Run: headless pygame with SDL's dummy video driver; simulated clock (each Clock.tick advances the game by its frame time, no real sleeping); random seed 0; keys injected as events and as key.get_pressed() state; mouse plan: one left click at the window centre at the start of phase 2, then a move to the lower-right quarter at the start of phase 3.
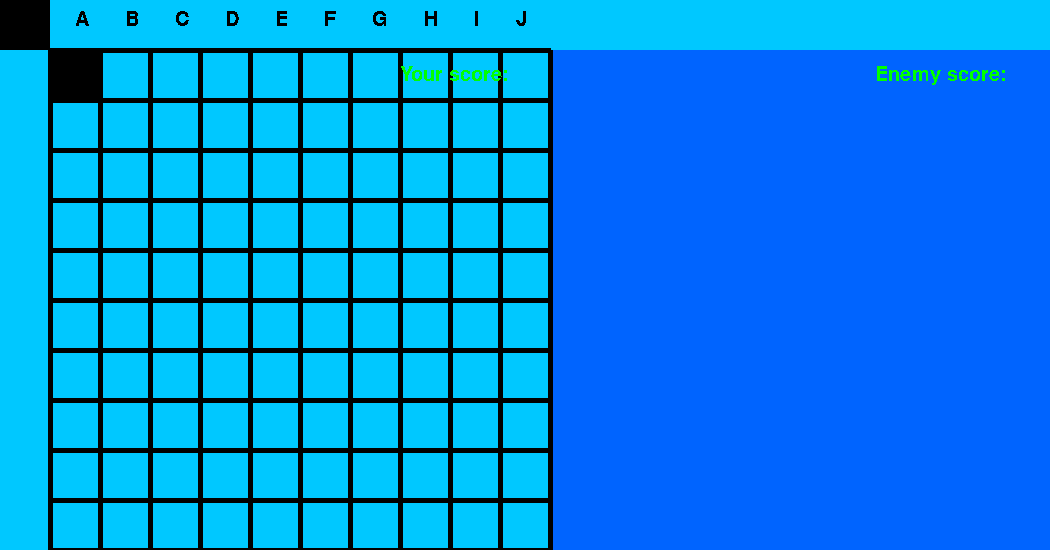
Frame 1 of 4 · flips 1–60 · no input
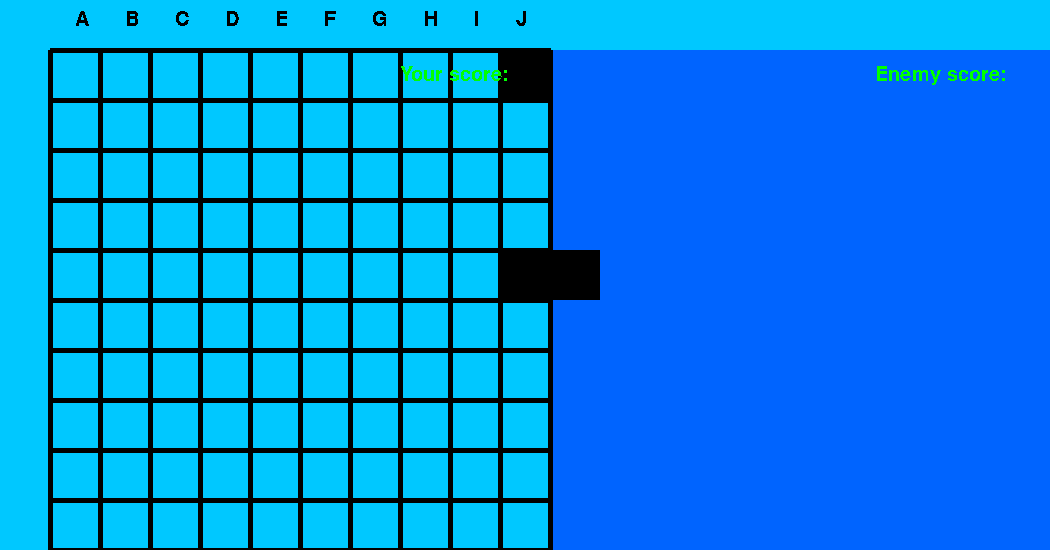
Frame 2 of 4 · flips 61–180 · clicked the window centre · tapped SPACE, RETURN · held RIGHT (→), D
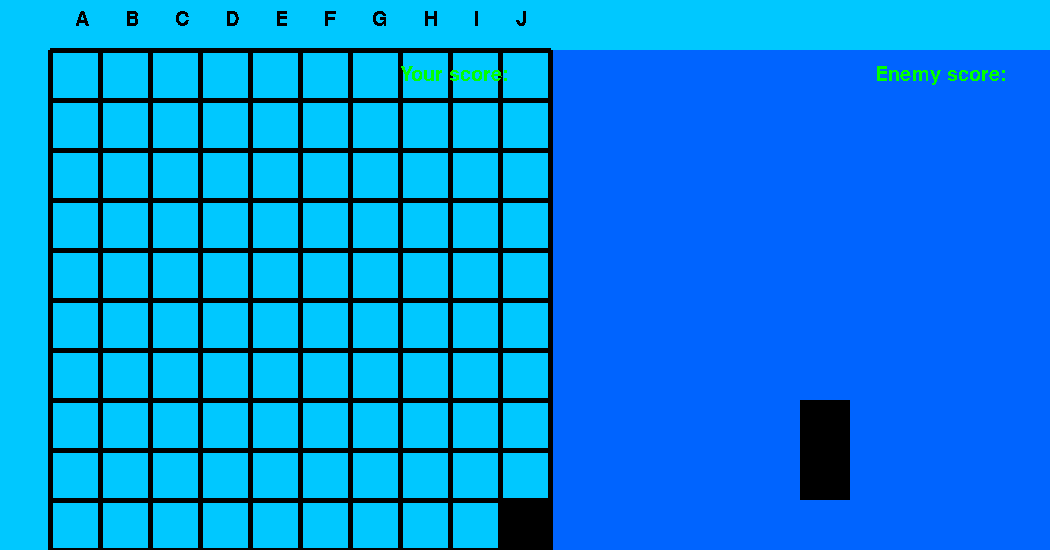
Frame 3 of 4 · flips 181–300 · moved the mouse to the lower-right quarter · held DOWN (↓), S
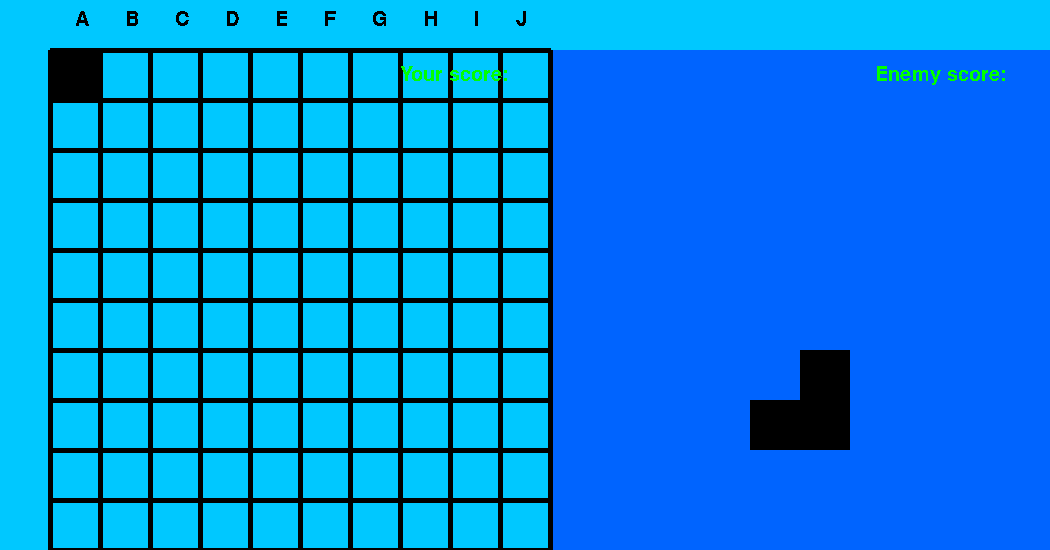
Frame 4 of 4 · flips 301–420 · held LEFT (←), A, UP (↑), W

The pygame program that drew these frames:

import pygame
import random

pygame.init()
pygame.font.init()

win = pygame.display.set_mode((1050, 550))  # set display to a size of 1000x500 pixels

pygame.display.set_caption("Battleships")  # name this screen "Battleships"


# colours
black = (0, 0, 0)
white = (255, 255, 255)
red = (200, 0, 0)
green = (0, 200, 0)
bright_red = (255, 0, 0)
bright_green = (0, 255, 0)
shiptestcolour = (0, 50, 255)
shipfinalcolour = (0, 200, 255)
# fonts
myfont = pygame.font.SysFont('arial bold', 30)
textsurface1 = myfont.render('Your score: ', False, (0, 255, 0))  # add in score keeping variable
textsurface2 = myfont.render('Enemy score: ', False, (0, 255, 0))
textsurface3 = myfont.render('A      B      C      D      E      F      G      H      I      J', False, black)

enemyship_listx = [50,100,150,200,250,300,350,400,450,500]
enemyship_listy = [50,100,150,200,250,300,350,400,450,500]

randomnum1=(random.randint(0, 8))
randomnum2=(random.randint(0, 8))
randomnum3=(random.randint(0, 8))
randomnum4=(random.randint(0, 7))
randomnum5=(random.randint(0, 8))
randomnum6=(random.randint(0, 6))
randomnum7=(random.randint(0, 8))
randomnum8=(random.randint(0, 8))
randomnum9=(random.randint(0, 6))
randomnum10=(random.randint(0, 8))
randomnum11=(random.randint(0, 6))
randomnum12=(random.randint(0, 8))

ship1smallx = enemyship_listx[randomnum1]
ship1smally = enemyship_listy[randomnum2]
ship2mediumx = enemyship_listx[randomnum3]
ship2mediumy = enemyship_listy[randomnum4]
ship3largex = enemyship_listx[randomnum5]
ship3largey = enemyship_listy[randomnum6]
ship4largex = enemyship_listx[randomnum7]
ship4largey = enemyship_listy[randomnum8]
ship5mediumx = enemyship_listx[randomnum9]
ship5mediumy = enemyship_listy[randomnum10]
ship6smallx = enemyship_listx[randomnum11]
ship6smally = enemyship_listy[randomnum12]

enemyship_listx = [50,100,150,200,250,300,350,400,450,500]
enemyship_listy = [50,100,150,200,250,300,350,400,450,500]

shipxcoor= [ship1smallx, ship2mediumx, ship3largex, ship4largex, ship5mediumx, ship6smallx]
shipycoor= [ship1smally, ship2mediumy, ship3largey, ship4largey, ship5mediumy, ship6smally ]

hitcoorx = [50,100,150,200,250,300,350,400,450,500]
hitcoory = [50,100,150,200,250,300,350,400,450,500]

x = 0 #x used for x axis not to be confused with other x axis variables
y = 0 #y is used for y axis not to be confused with other y axis variables

run = True
while run:
    pygame.time.delay(100)

    for event in pygame.event.get():
        if event.type == pygame.QUIT:  # when the player presses the Exit button in the top right the window will close
            run = False

    mouse = pygame.mouse.get_pos()

    keys = pygame.key.get_pressed()

    if keys[pygame.K_a] and x>0:
        x = x - 1
        hitcoorx[x]
    if keys[pygame.K_d] and x < 9:
        x = x + 1
        hitcoorx[x]
    if keys[pygame.K_w] and y >0:
        y = y - 1
        hitcoory[x]
    if keys[pygame.K_s] and y< 9:
        y = y + 1
        hitcoory[y]

    win.fill(shipfinalcolour)

    pygame.draw.rect(win, (0, 100, 255), (550, 50, 500, 500))  # right side player ships and enemy hit

    pygame.draw.rect(win, shipfinalcolour, (ship1smallx, ship1smally, 50, 50))  # enemy first ship blends in
    pygame.draw.rect(win, shipfinalcolour, (ship2mediumx, ship2mediumy, 50, 100))
    pygame.draw.rect(win, shipfinalcolour, (ship3largex, ship3largey, 50, 150) )
    pygame.draw.rect(win, shipfinalcolour, (ship4largex,ship4largey,150, 50))
    pygame.draw.rect(win, shipfinalcolour, (ship5mediumx,ship5mediumy, 100, 50))
    pygame.draw.rect(win, shipfinalcolour, (ship6smallx,ship6smally, 50, 50))

    pygame.draw.rect(win, black, ((mouse[0] // 50) * 50, (mouse[1] // 50) * 50, 50, 50))  # using mouse create ships

    if keys[pygame.K_RIGHT]:
        pygame.draw.rect(win, black, (mouse[0]//50 * 50 + 50, mouse[1] // 50 *50,50, 50))
    if keys[pygame.K_LEFT]:
        pygame.draw.rect(win, black, (mouse[0]//50 * 50 - 50, mouse[1]// 50 * 50, 50, 50))
    if keys[pygame.K_UP]:
        pygame.draw.rect(win, black, (mouse[0]// 50 * 50, mouse[1]//50 * 50 - 50, 50 , 50))
    if keys[pygame.K_DOWN]:
        pygame.draw.rect(win, black, (mouse[0]//50*50, mouse[1]//50 *50 +50, 50, 50))
    pygame.draw.rect(win, black,(hitcoorx[x], hitcoory[y], 50, 50))  # player hit selector moves by 50 pixels eachtime is 50x50

    if keys[pygame.K_SPACE]:
        new_variablex = x
        new_variabley = y

        if enemyship_listx[new_variablex] == ship1smallx and enemyship_listy[new_variabley] == ship1smally:
            pygame.draw.rect(win, white, (hitcoorx[new_variablex], hitcoory[new_variabley], 50, 50))

        elif enemyship_listx[new_variablex] == ship2mediumx and enemyship_listy[new_variabley] == ship2mediumy:
            pygame.draw.rect(win, white, (hitcoorx[new_variablex], hitcoory[new_variabley], 50, 50))

        elif enemyship_listx[new_variablex] == ship2mediumx and enemyship_listy[new_variabley] == ship2mediumy + 50:
            pygame.draw.rect(win, white, (hitcoorx[new_variablex], hitcoory[new_variabley], 50, 50))

        elif enemyship_listx[new_variablex] == ship3largex and enemyship_listy[new_variabley] == ship3largey:
            pygame.draw.rect(win, white, (hitcoorx[new_variablex], hitcoory[new_variabley], 50, 50))

        elif enemyship_listx[new_variablex] == ship3largex and enemyship_listy[new_variabley] == ship3largey + 50:
            pygame.draw.rect(win, white, (hitcoorx[new_variablex], hitcoory[new_variabley], 50, 50))

        elif enemyship_listx[new_variablex] == ship3largex and enemyship_listy[new_variabley] == ship3largey + 100:
            pygame.draw.rect(win, white, (hitcoorx[new_variablex], hitcoory[new_variabley], 50, 50))

        elif enemyship_listx[new_variablex] == ship4largex and enemyship_listy[new_variabley] == ship4largey:
            pygame.draw.rect(win, white, (hitcoorx[new_variablex], hitcoory[new_variabley], 50, 50))

        elif enemyship_listx[new_variablex] == ship4largex + 50 and enemyship_listy[new_variabley] == ship4largey:
            pygame.draw.rect(win, white, (hitcoorx[new_variablex], hitcoory[new_variabley], 50, 50))

        elif enemyship_listx[new_variablex] == ship4largex + 100 and enemyship_listy[new_variabley] == ship4largey:
            pygame.draw.rect(win, white, (hitcoorx[new_variablex], hitcoory[new_variabley], 50, 50))

        elif enemyship_listx[new_variablex] == ship5mediumx and enemyship_listy[new_variabley] == ship5mediumy:
            pygame.draw.rect(win, white, (hitcoorx[new_variablex], hitcoory[new_variabley], 50, 50))

        elif enemyship_listx[new_variablex] == ship5mediumx + 50 and enemyship_listy[new_variabley] == ship5mediumy:
            pygame.draw.rect(win, white, (hitcoorx[new_variablex], hitcoory[new_variabley], 50, 50))

        elif enemyship_listx[new_variablex] == ship6smallx and enemyship_listy[new_variabley] == ship6smally:
            pygame.draw.rect(win, white, (hitcoorx[new_variablex], hitcoory[new_variabley], 50, 50))

        else:
            pygame.draw.rect(win, red, (hitcoorx[new_variablex], hitcoory[new_variabley], 50, 50))

    for i in range(50,551,50):   # grid system for left side
        pygame.draw.line(win, black, (i,50), (i,550), 5)
        pygame.draw.line(win, black, (50,i), (550,i), 5)

    win.blit(textsurface1, (400, 65))
    win.blit(textsurface2, (875, 65))
    win.blit(textsurface3, (75, 10))

    pygame.display.update()
